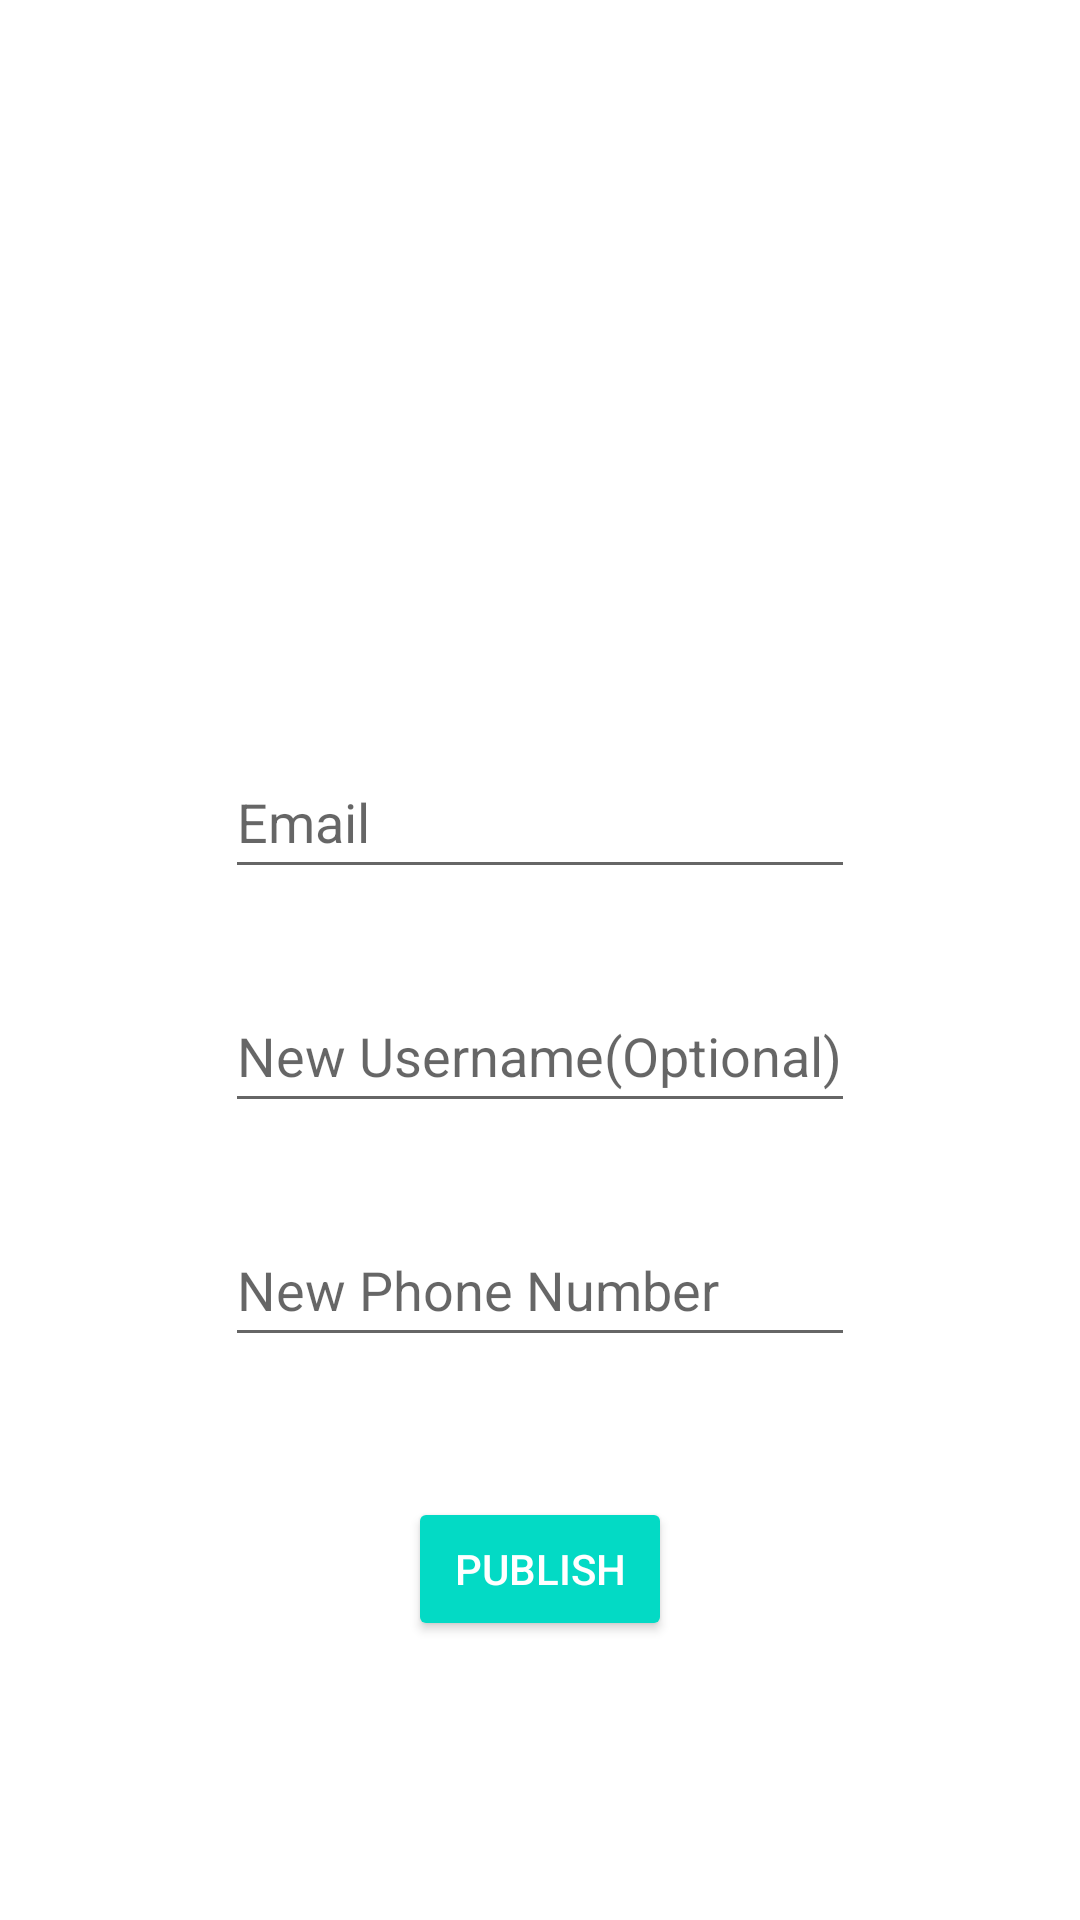

Write the Android layout XML for this screen, with the resource values it uses.
<!-- AndroidManifest.xml: application theme Theme.MarketPlaceProject -->
<!-- res/layout/fragment_profile_owner.xml -->
<?xml version="1.0" encoding="utf-8"?>
<androidx.constraintlayout.widget.ConstraintLayout xmlns:android="http://schemas.android.com/apk/res/android"
    xmlns:app="http://schemas.android.com/apk/res-auto"
    xmlns:tools="http://schemas.android.com/tools"
    android:layout_width="match_parent"
    android:layout_height="match_parent"
    tools:context=".fragments.ProfileOwnerFragment">


    <ImageView
        android:id="@+id/userPicture"
        android:layout_width="145dp"
        android:layout_height="152dp"
        android:layout_marginTop="4dp"
        app:layout_constraintEnd_toEndOf="parent"
        app:layout_constraintHorizontal_bias="0.497"
        app:layout_constraintStart_toStartOf="parent"
        app:layout_constraintTop_toTopOf="parent"
        tools:src="@tools:sample/avatars" />

    <TextView
        android:id="@+id/userName"
        android:layout_width="wrap_content"
        android:layout_height="wrap_content"
        android:layout_marginTop="20dp"
        android:textColor="?android:attr/textColorPrimary"
        android:textSize="24sp"
        app:layout_constraintEnd_toEndOf="parent"
        app:layout_constraintHorizontal_bias="0.498"
        app:layout_constraintStart_toStartOf="parent"
        app:layout_constraintTop_toBottomOf="@+id/userPicture" />

    <EditText
        android:id="@+id/userEmail"
        android:layout_width="wrap_content"
        android:layout_height="wrap_content"
        android:layout_marginTop="40dp"
        android:ems="10"
        android:hint="@string/email_hinttext"
        android:inputType="textEmailAddress"
        android:minHeight="48dp"
        android:textColor="?android:attr/textColorPrimary"
        app:layout_constraintEnd_toEndOf="parent"
        app:layout_constraintStart_toStartOf="parent"
        app:layout_constraintTop_toBottomOf="@+id/userName" />

    <EditText
        android:id="@+id/edit_username"
        android:layout_width="wrap_content"
        android:layout_height="wrap_content"
        android:layout_marginTop="30dp"
        android:ems="10"
        android:hint="New Username(Optional)"
        android:inputType="textPersonName"
        android:minHeight="48dp"
        android:textColor="?android:attr/textColorPrimary"
        app:layout_constraintEnd_toEndOf="parent"
        app:layout_constraintStart_toStartOf="parent"
        app:layout_constraintTop_toBottomOf="@+id/userEmail"
        tools:ignore="SpeakableTextPresentCheck" />

    <EditText
        android:id="@+id/user_phone_number"
        android:layout_width="wrap_content"
        android:layout_height="wrap_content"
        android:layout_marginTop="30dp"
        android:ems="10"
        android:hint="New Phone Number"
        android:inputType="phone"
        android:minHeight="48dp"
        android:textColor="?android:attr/textColorPrimary"
        app:layout_constraintEnd_toEndOf="parent"
        app:layout_constraintStart_toStartOf="parent"
        app:layout_constraintTop_toBottomOf="@+id/edit_username"
        tools:ignore="SpeakableTextPresentCheck" />

    <Button
        android:id="@+id/publishButton"
        android:layout_width="wrap_content"
        android:layout_height="wrap_content"
        android:backgroundTint="@color/teal_200"
        android:text="Publish"
        android:textColor="@color/white"
        app:layout_constraintBottom_toBottomOf="parent"
        app:layout_constraintEnd_toEndOf="parent"
        app:layout_constraintStart_toStartOf="parent"
        app:layout_constraintTop_toBottomOf="@+id/user_phone_number"
        app:layout_constraintVertical_bias="0.333" />
</androidx.constraintlayout.widget.ConstraintLayout>
<!-- resources referenced by this layout -->
<resources>
  <string name="email_hinttext">Email</string>
  <style name="Theme.MarketPlaceProject" parent="Theme.MaterialComponents.DayNight.NoActionBar">
          
          <item name="colorPrimary">@color/purple_500</item>
          <item name="colorPrimaryVariant">@color/purple_700</item>
          <item name="colorOnPrimary">@color/white</item>
          
          <item name="colorSecondary">@color/teal_200</item>
          <item name="colorSecondaryVariant">@color/teal_700</item>
          <item name="colorOnSecondary">@color/black</item>
          
          <item name="android:statusBarColor" tools:targetApi="l">@color/black</item>
          
          <item name="android:textColorPrimary">@color/black</item>
          <item name="boxBackgroundColor">@color/white</item>
      </style>
  <!-- not gathered from this repository: default colours our renderer supplied (Android Studio template values) -->
  <color name="purple_500">#FF6200EE</color>
  <color name="purple_700">#FF3700B3</color>
  <color name="teal_200">#FF03DAC5</color>
  <color name="teal_700">#FF018786</color>
  <color name="black">#FF000000</color>
  <color name="white">#FFFFFFFF</color>
</resources>
